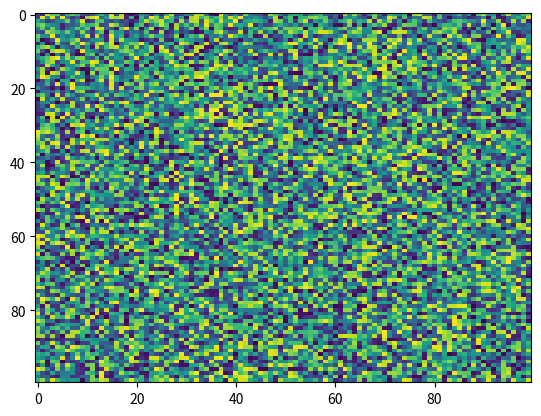

The script that saved this image:
import matplotlib.pyplot as plt
import numpy as np
X = np.random.rand(100, 100)
plt.imshow(X, 'viridis', None, resample=None, aspect='auto', interpolation_stage=None)
